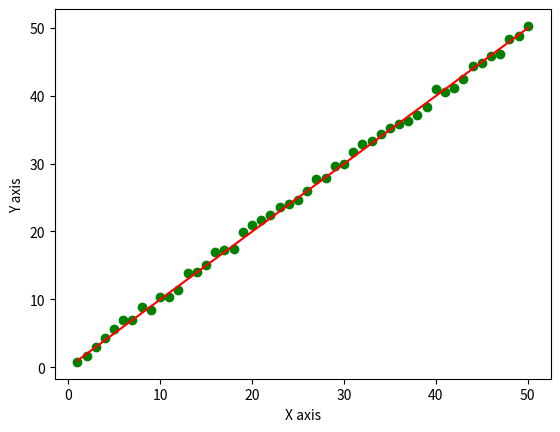

Generate this figure with matplotlib:
import random
import numpy as np
import matplotlib.pyplot as plt


# gradient descent and compute cost code partially taken from
# https://gist.github.com/marcelcaraciolo/1321575

# Cost function value
def compute_cost(X, y, theta):
    #Number of training samples
    m = len(y)
    predictions = X.dot(theta).flatten()
    sqErrors = (predictions - y) ** 2
    J = (1.0 / (2 * m)) * sqErrors.sum()

    return J

# Gradient descent process
def gradient_descent(X, y, theta, alpha, num_iters):
    m = len(y)
    J_history = []

    for i in range(num_iters):
        predictions = X.dot(theta).flatten() # x.w for output

        # difference from the desired
        errors_x1 = (predictions - y) * X[:, 0]
        errors_x2 = (predictions - y) * X[:, 1]

        # updating weights
        theta[0][0] = theta[0][0] - alpha * (1.0 / m) * errors_x1.sum()
        theta[1][0] = theta[1][0] - alpha * (1.0 / m) * errors_x2.sum()

        # logging the error
        J_history.append(compute_cost(X, y, theta))

        # if below certain error values change, break out of the loop
        if(i > 0 and abs(J_history[i-1] - J_history[i]) < 0.0001):
            break

    return theta, J_history


# creating set of input and output values and returns it
def getXY():
    x = list(range(1,51))
    y = []
    for el in x:
        y.append(el + random.uniform(-1, 1)) # adding random weight

    # t = np.empty(50)
    # t.fill(1)
    # tmp = np.concatenate(([t], [x])).transpose()
    return x, y

if __name__ == "__main__":
    #Some gradient descent settings
    iterations = 25
    alpha = 0.001

    x, y = getXY()

    # plot init values
    plt.scatter(x, y, marker='o', c='g')
    plt.xlabel('X axis')
    plt.ylabel('Y axis')

    # getting input into the required form
    it = np.ones(shape=(50, 2))
    it[:, 1] = x

    #Initialize theta parameters
    theta = np.zeros(shape=(2, 1))

    print(compute_cost(it, y, theta))

    theta, J_history = gradient_descent(it, y, theta, alpha, iterations)
    print(J_history)
    print(theta)

    # Plotting the line to be displayed
    x11 = ((theta[0]+theta[1]*1))
    x12 = ((theta[0]+theta[1]*50))
    plt.plot([x11, x12], [1, 50], 'r')

    plt.show()